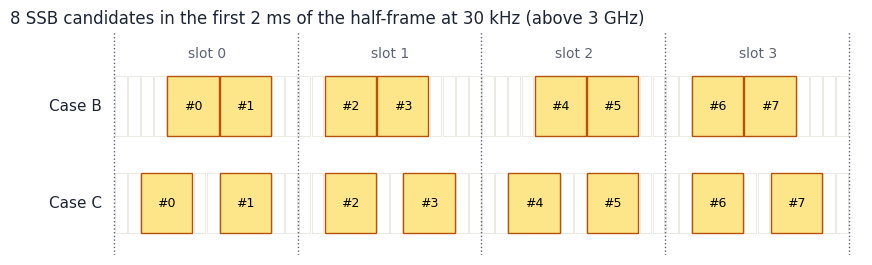
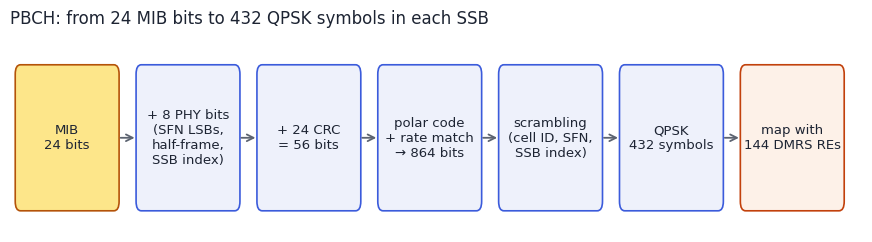
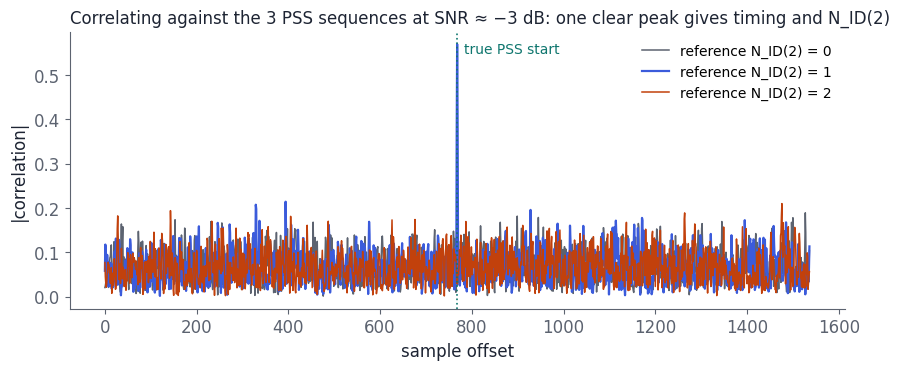
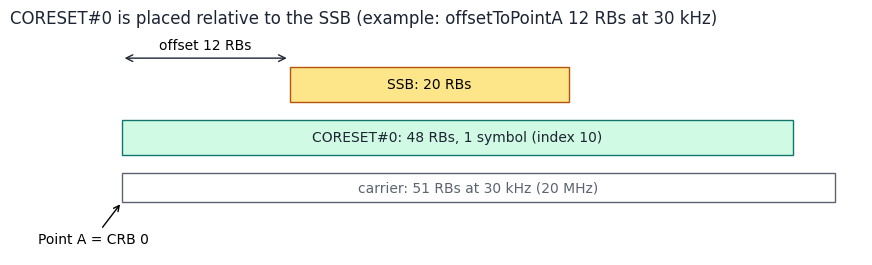
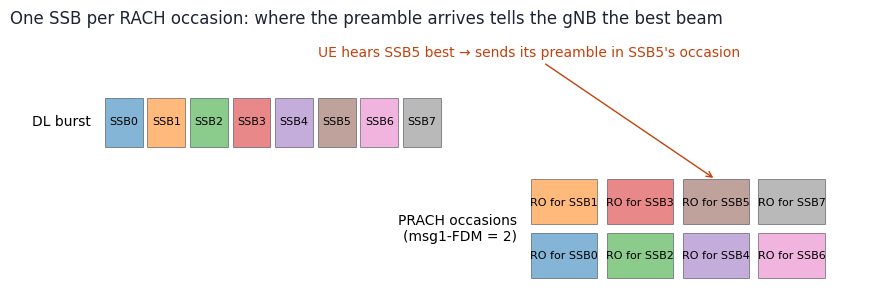
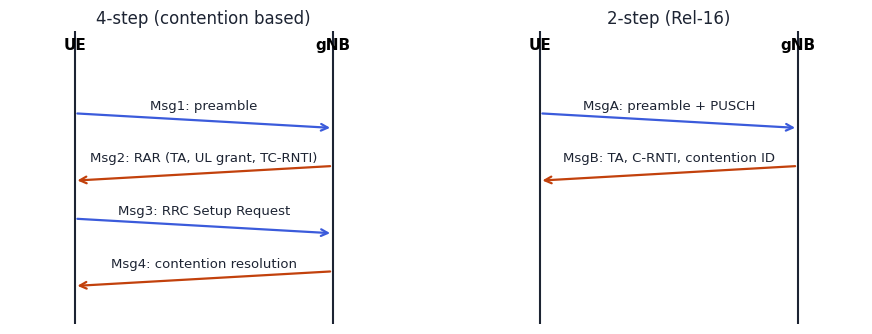
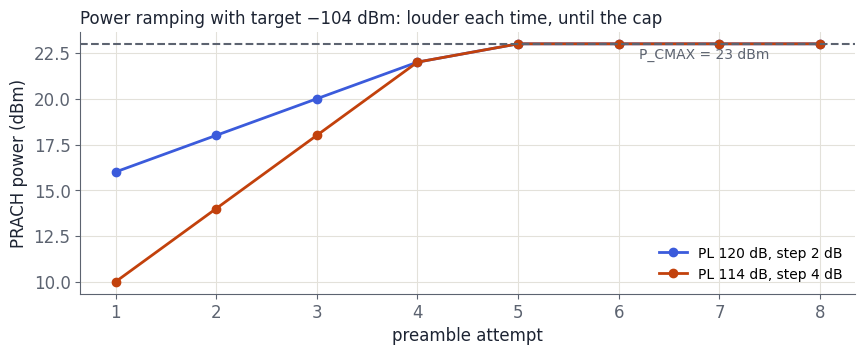
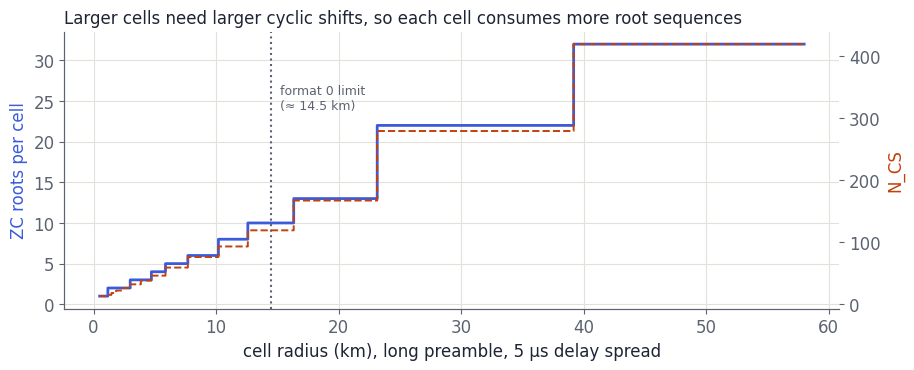
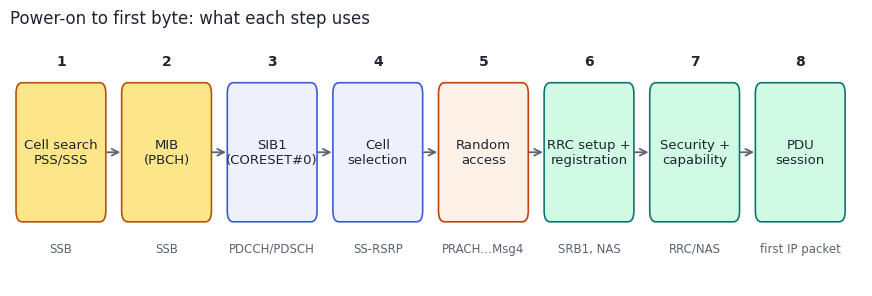

Here is the Python script that generated these plots, in order:
"""Extra figures for Chapter 2 (Finding the Network)."""
import math, os, sys
import numpy as np
import matplotlib
matplotlib.use("svg")
import matplotlib.pyplot as plt
from matplotlib.patches import Rectangle, FancyBboxPatch

BASE = sys.argv[1] if len(sys.argv) > 1 else "telecom"
OUT = os.path.join(BASE, "ch2-finding-the-network", "figures")
os.makedirs(OUT, exist_ok=True)
INK, MUTED, LINE, ACC, ACC2, TEAL, SOFT, WARM, GOLD = "#1d2433", "#5c6370", "#e3e1da", "#3b5bdb", "#c2410c", "#0f766e", "#eef1fb", "#fdf1e8", "#fde68a"
plt.rcParams.update({"font.family": "DejaVu Sans", "font.size": 12, "axes.edgecolor": MUTED, "axes.labelcolor": INK,
    "xtick.color": MUTED, "ytick.color": MUTED, "axes.spines.top": False, "axes.spines.right": False,
    "svg.fonttype": "none", "figure.facecolor": "none", "axes.facecolor": "none", "axes.grid": False, "legend.frameon": False})
def save(fig, name):
    fig.savefig(os.path.join(OUT, name), bbox_inches="tight", transparent=True); plt.close(fig)

def box(ax, x, y, w, h, text, fc=SOFT, ec=ACC, fs=10):
    ax.add_patch(FancyBboxPatch((x, y), w, h, boxstyle="round,pad=0.02,rounding_size=0.08", facecolor=fc, edgecolor=ec, lw=1.2))
    ax.text(x + w / 2, y + h / 2, text, ha="center", va="center", fontsize=fs, color=INK)

def arrow(ax, x0, y0, x1, y1):
    ax.annotate("", xy=(x1, y1), xytext=(x0, y0), arrowprops=dict(arrowstyle="->", color=MUTED, lw=1.3))

# 1. SSB burst positions, Case B and Case C (>3 GHz), 4 slots at 30 kHz
def ssb_burst():
    fig, ax = plt.subplots(figsize=(11, 2.9))
    cases = [("Case B", [4, 8, 16, 20, 32, 36, 44, 48]), ("Case C", [2, 8, 16, 22, 30, 36, 44, 50])]
    for r, (lab, starts) in enumerate(cases):
        y = -r * 1.3
        for s in range(56):
            ax.add_patch(Rectangle((s, y), 0.9, 0.8, facecolor="white", edgecolor=LINE, lw=0.5))
        for i, s0 in enumerate(starts):
            ax.add_patch(Rectangle((s0, y), 3.9, 0.8, facecolor=GOLD, edgecolor="#b45309", lw=1))
            ax.text(s0 + 1.95, y + 0.4, f"#{i}", ha="center", va="center", fontsize=9)
        ax.text(-1, y + 0.4, lab, ha="right", va="center", fontsize=11, color=INK)
    for k in range(5):
        ax.axvline(14 * k - 0.05, color=MUTED, lw=1, ls=":")
        if k < 4: ax.text(14 * k + 7, 1.05, f"slot {k}", ha="center", fontsize=10, color=MUTED)
    ax.set_xlim(-8, 57); ax.set_ylim(-1.6, 1.4); ax.axis("off")
    ax.set_title("8 SSB candidates in the first 2 ms of the half-frame at 30 kHz (above 3 GHz)", color=INK, fontsize=12, loc="left")
    save(fig, "ssb-burst-cases.svg")

# 2. PBCH coding chain
def pbch_chain():
    fig, ax = plt.subplots(figsize=(11, 2.6))
    steps = [("MIB\n24 bits", GOLD, "#b45309"), ("+ 8 PHY bits\n(SFN LSBs,\nhalf-frame,\nSSB index)", SOFT, ACC), ("+ 24 CRC\n= 56 bits", SOFT, ACC),
             ("polar code\n+ rate match\n→ 864 bits", SOFT, ACC), ("scrambling\n(cell ID, SFN,\nSSB index)", SOFT, ACC), ("QPSK\n432 symbols", SOFT, ACC), ("map with\n144 DMRS REs", WARM, ACC2)]
    w, gap = 1.55, 0.3
    for i, (t, fc, ec) in enumerate(steps):
        x = i * (w + gap)
        box(ax, x, 0, w, 1.2, t, fc, ec, fs=9.5)
        if i: arrow(ax, x - gap, 0.6, x, 0.6)
    ax.set_xlim(-0.1, len(steps) * (w + gap)); ax.set_ylim(-0.2, 1.5); ax.axis("off")
    ax.set_title("PBCH: from 24 MIB bits to 432 QPSK symbols in each SSB", color=INK, fontsize=12, loc="left")
    save(fig, "pbch-chain.svg")

# 3. PSS detection by correlation (computed)
def pss_seq(nid2):
    x = [0, 1, 1, 0, 1, 1, 1]
    for i in range(127 - 7):
        x.append((x[i + 4] + x[i]) % 2)
    return np.array([1 - 2 * x[(n + 43 * nid2) % 127] for n in range(127)], float)

def pss_corr():
    rng = np.random.default_rng(7)
    N = 256
    def ofdm(freq):
        X = np.zeros(N, complex); X[np.arange(-63, 64) % N] = freq; return np.fft.ifft(X) * np.sqrt(N)
    sig = []
    for _ in range(3): sig.append(ofdm((rng.choice([-1, 1], 127) + 1j * rng.choice([-1, 1], 127)) / np.sqrt(2)))
    true = 1
    sig.append(ofdm(pss_seq(true)))
    for _ in range(3): sig.append(ofdm((rng.choice([-1, 1], 127) + 1j * rng.choice([-1, 1], 127)) / np.sqrt(2)))
    rx = np.concatenate(sig)
    rx = rx * np.exp(1j * 2 * np.pi * 0.02 * np.arange(rx.size) / N)          # small CFO
    rx += (rng.normal(size=rx.size) + 1j * rng.normal(size=rx.size)) * np.sqrt(0.5 * 10 ** (0.3))  # SNR ≈ −3 dB
    fig, ax = plt.subplots(figsize=(10, 3.6))
    for nid2, col in zip(range(3), [MUTED, ACC, ACC2]):
        ref = ofdm(pss_seq(nid2))
        c = np.abs(np.correlate(rx, ref, mode="valid")) / N
        ax.plot(np.arange(c.size), c, color=col, lw=1.6 if nid2 == true else 1.1, label=f"reference N_ID(2) = {nid2}")
    ax.axvline(3 * N, color=TEAL, ls=":", lw=1.2); ax.text(3 * N + 15, ax.get_ylim()[1] * 0.92, "true PSS start", color=TEAL, fontsize=10)
    ax.set_xlabel("sample offset"); ax.set_ylabel("|correlation|"); ax.legend(loc="upper right", fontsize=10)
    ax.set_title("Correlating against the 3 PSS sequences at SNR ≈ −3 dB: one clear peak gives timing and N_ID(2)", color=INK, fontsize=12, loc="left")
    save(fig, "pss-correlation.svg")

# 4. CORESET#0 placement example
def coreset0():
    fig, ax = plt.subplots(figsize=(11, 2.9))
    ax.add_patch(Rectangle((0, 0), 51, 0.5, facecolor="white", edgecolor=MUTED)); ax.text(25.5, 0.25, "carrier: 51 RBs at 30 kHz (20 MHz)", ha="center", va="center", fontsize=10, color=MUTED)
    ax.add_patch(Rectangle((0, 0.8), 48, 0.6, facecolor="#d1fae5", edgecolor=TEAL)); ax.text(24, 1.1, "CORESET#0: 48 RBs, 1 symbol (index 10)", ha="center", va="center", fontsize=10, color=INK)
    ax.add_patch(Rectangle((12, 1.7), 20, 0.6, facecolor=GOLD, edgecolor="#b45309")); ax.text(22, 2.0, "SSB: 20 RBs", ha="center", va="center", fontsize=10)
    ax.annotate("", xy=(0, 2.45), xytext=(12, 2.45), arrowprops=dict(arrowstyle="<->", color=INK)); ax.text(6, 2.6, "offset 12 RBs", ha="center", fontsize=10)
    ax.annotate("Point A = CRB 0", xy=(0, 0), xytext=(-6, -0.7), fontsize=10, arrowprops=dict(arrowstyle="->"))
    ax.set_xlim(-8, 53); ax.set_ylim(-0.9, 2.9); ax.axis("off")
    ax.set_title("CORESET#0 is placed relative to the SSB (example: offsetToPointA 12 RBs at 30 kHz)", color=INK, fontsize=12, loc="left")
    save(fig, "coreset0-placement.svg")

# 5. SSB → RACH occasion mapping
def ssb_ro():
    fig, ax = plt.subplots(figsize=(11, 3.4))
    cols = plt.cm.tab10(np.linspace(0, 1, 10))[:8]
    for i in range(8):
        ax.add_patch(Rectangle((i * 0.9, 1.6), 0.8, 0.6, facecolor=cols[i], alpha=0.55, edgecolor=INK, lw=0.6)); ax.text(i * 0.9 + 0.4, 1.9, f"SSB{i}", ha="center", va="center", fontsize=8)
    ax.text(-0.3, 1.9, "DL burst", ha="right", va="center", fontsize=10)
    for t in range(4):
        for f in range(2):
            i = 2 * t + f
            x, y = 9 + t * 1.6, f * 0.65
            ax.add_patch(Rectangle((x, y), 1.4, 0.55, facecolor=cols[i], alpha=0.55, edgecolor=INK, lw=0.6)); ax.text(x + 0.7, y + 0.27, f"RO for SSB{i}", ha="center", va="center", fontsize=8)
    ax.text(8.7, 0.6, "PRACH occasions\n(msg1-FDM = 2)", ha="right", va="center", fontsize=10)
    ax.annotate("UE hears SSB5 best → sends its preamble in SSB5's occasion", xy=(9 + 2 * 1.6 + 0.7, 1.2), xytext=(4.5, 2.7), fontsize=10,
                arrowprops=dict(arrowstyle="->", color=ACC2), color=ACC2)
    ax.set_xlim(-2, 16); ax.set_ylim(-0.2, 3.0); ax.axis("off")
    ax.set_title("One SSB per RACH occasion: where the preamble arrives tells the gNB the best beam", color=INK, fontsize=12, loc="left")
    save(fig, "ssb-to-ro.svg")

# 6. 4-step vs 2-step sequence charts
def ra_sequence():
    fig, axs = plt.subplots(1, 2, figsize=(11, 3.8))
    for ax, title, msgs in [(axs[0], "4-step (contention based)", [("Msg1: preamble", 1), ("Msg2: RAR (TA, UL grant, TC-RNTI)", -1), ("Msg3: RRC Setup Request", 1), ("Msg4: contention resolution", -1)]),
                            (axs[1], "2-step (Rel-16)", [("MsgA: preamble + PUSCH", 1), ("MsgB: TA, C-RNTI, contention ID", -1)])]:
        ax.axvline(0, color=INK, lw=1.5); ax.axvline(1, color=INK, lw=1.5)
        ax.text(0, 0.3, "UE", ha="center", fontsize=11, fontweight="bold"); ax.text(1, 0.3, "gNB", ha="center", fontsize=11, fontweight="bold")
        for k, (m, d) in enumerate(msgs):
            y = -0.8 - k * 0.9
            ax.annotate("", xy=(1 if d > 0 else 0, y - 0.25), xytext=(0 if d > 0 else 1, y), arrowprops=dict(arrowstyle="->", color=ACC if d > 0 else ACC2, lw=1.6))
            ax.text(0.5, y + 0.08, m, ha="center", fontsize=9.5, color=INK)
        ax.set_xlim(-0.25, 1.25); ax.set_ylim(-4.4, 0.6); ax.axis("off"); ax.set_title(title, fontsize=12, color=INK)
    save(fig, "ra-4step-2step.svg")

# 7. PRACH power ramping
def ramping():
    att = np.arange(1, 9)
    fig, ax = plt.subplots(figsize=(10, 3.4))
    for pl, step, col in [(120, 2, ACC), (114, 4, ACC2)]:
        p = np.minimum(23, -104 + pl + (att - 1) * step)
        ax.plot(att, p, "o-", color=col, lw=2, label=f"PL {pl} dB, step {step} dB")
    ax.axhline(23, color=MUTED, ls="--"); ax.text(6.2, 22.2, "P_CMAX = 23 dBm", fontsize=10, color=MUTED)
    ax.set_xlabel("preamble attempt"); ax.set_ylabel("PRACH power (dBm)"); ax.legend(loc="lower right", fontsize=10); ax.grid(True, color=LINE)
    ax.set_title("Power ramping with target −104 dBm: louder each time, until the cap", color=INK, fontsize=12, loc="left")
    save(fig, "prach-ramping.svg")

# 8. N_CS and roots per cell vs radius
def ncs_roots():
    allowed = [13, 15, 18, 22, 26, 32, 38, 46, 59, 76, 93, 119, 167, 279, 419]
    r = np.linspace(0.5, 58, 600)
    roots, ncs = [], []
    for ri in r:
        need = (2 * ri * 1e3 / 3e8 * 1e6 + 5) / (800 / 839)
        n = next((a for a in allowed if a >= need), None)
        ncs.append(n if n else np.nan)
        roots.append(math.ceil(64 / (839 // n)) if n else np.nan)
    fig, ax = plt.subplots(figsize=(10, 3.6))
    ax.step(r, roots, where="post", color=ACC, lw=2)
    ax.set_xlabel("cell radius (km), long preamble, 5 µs delay spread"); ax.set_ylabel("ZC roots per cell", color=ACC)
    ax2 = ax.twinx(); ax2.step(r, ncs, where="post", color=ACC2, lw=1.4, ls="--"); ax2.set_ylabel("N_CS", color=ACC2)
    ax2.spines["top"].set_visible(False)
    ax.axvline(14.5, color=MUTED, ls=":"); ax.text(15.2, 24, "format 0 limit\n(≈ 14.5 km)", fontsize=9, color=MUTED)
    ax.grid(True, color=LINE)
    ax.set_title("Larger cells need larger cyclic shifts, so each cell consumes more root sequences", color=INK, fontsize=12, loc="left")
    save(fig, "ncs-roots.svg")

# 9. Initial access flow
def access_flow():
    fig, ax = plt.subplots(figsize=(11, 3.3))
    steps = [("Cell search\nPSS/SSS", "SSB"), ("MIB\n(PBCH)", "SSB"), ("SIB1\n(CORESET#0)", "PDCCH/PDSCH"), ("Cell\nselection", "SS-RSRP"),
             ("Random\naccess", "PRACH…Msg4"), ("RRC setup +\nregistration", "SRB1, NAS"), ("Security +\ncapability", "RRC/NAS"), ("PDU\nsession", "first IP packet")]
    w, gap = 1.15, 0.25
    for i, (t, sub) in enumerate(steps):
        x = i * (w + gap)
        fc, ec = (GOLD, "#b45309") if i < 2 else ((SOFT, ACC) if i < 4 else ((WARM, ACC2) if i == 4 else ("#d1fae5", TEAL)))
        box(ax, x, 0.5, w, 1.0, t, fc, ec, fs=9.5)
        ax.text(x + w / 2, 0.25, sub, ha="center", fontsize=8.5, color=MUTED)
        ax.text(x + w / 2, 1.65, str(i + 1), ha="center", fontsize=10, color=INK, fontweight="bold")
        if i: arrow(ax, x - gap, 1.0, x, 1.0)
    ax.set_xlim(-0.1, len(steps) * (w + gap)); ax.set_ylim(0, 1.9); ax.axis("off")
    ax.set_title("Power-on to first byte: what each step uses", color=INK, fontsize=12, loc="left")
    save(fig, "access-flow.svg")

for f in [ssb_burst, pbch_chain, pss_corr, coreset0, ssb_ro, ra_sequence, ramping, ncs_roots, access_flow]:
    f()
print("ok")
